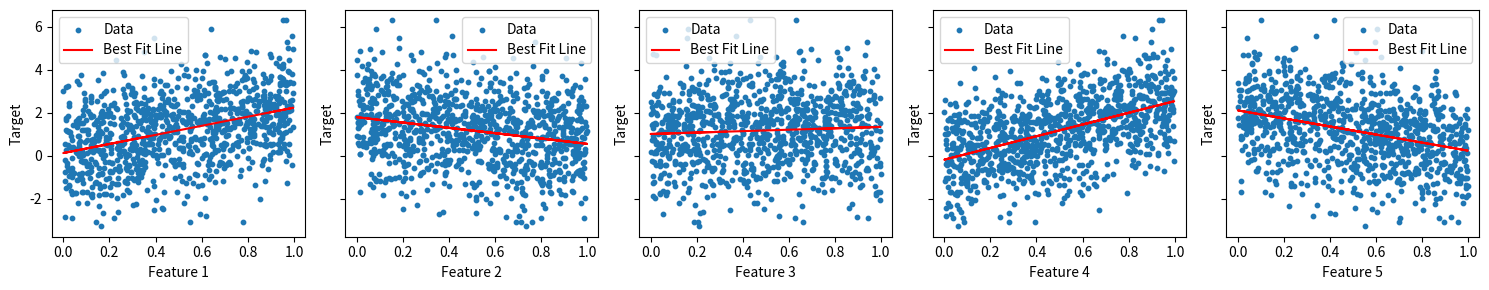

Python code for this plot:
import numpy as np
import matplotlib.pyplot as plt


np.random.seed(42)


num_samples = 1000
num_features = 5


X = np.random.rand(num_samples, num_features)


true_coefficients = np.array([2, -1, 0.5, 3, -2]) 
noise = np.random.normal(0, 1, size=num_samples)  
y = np.dot(X, true_coefficients) + noise

fig, axes = plt.subplots(1, num_features, figsize=(15, 3), sharey=True)

for i in range(num_features):
    ax = axes[i]
    ax.scatter(X[:, i], y, s=10, label="Data")
    ax.set_xlabel(f"Feature {i+1}")
    ax.set_ylabel("Target")
    
   
    coefficients = np.polyfit(X[:, i], y, deg=1)
    best_fit_line = np.poly1d(coefficients)
    ax.plot(X[:, i], best_fit_line(X[:, i]), color='red', label="Best Fit Line")
    
    ax.legend()

plt.tight_layout()
plt.show()

